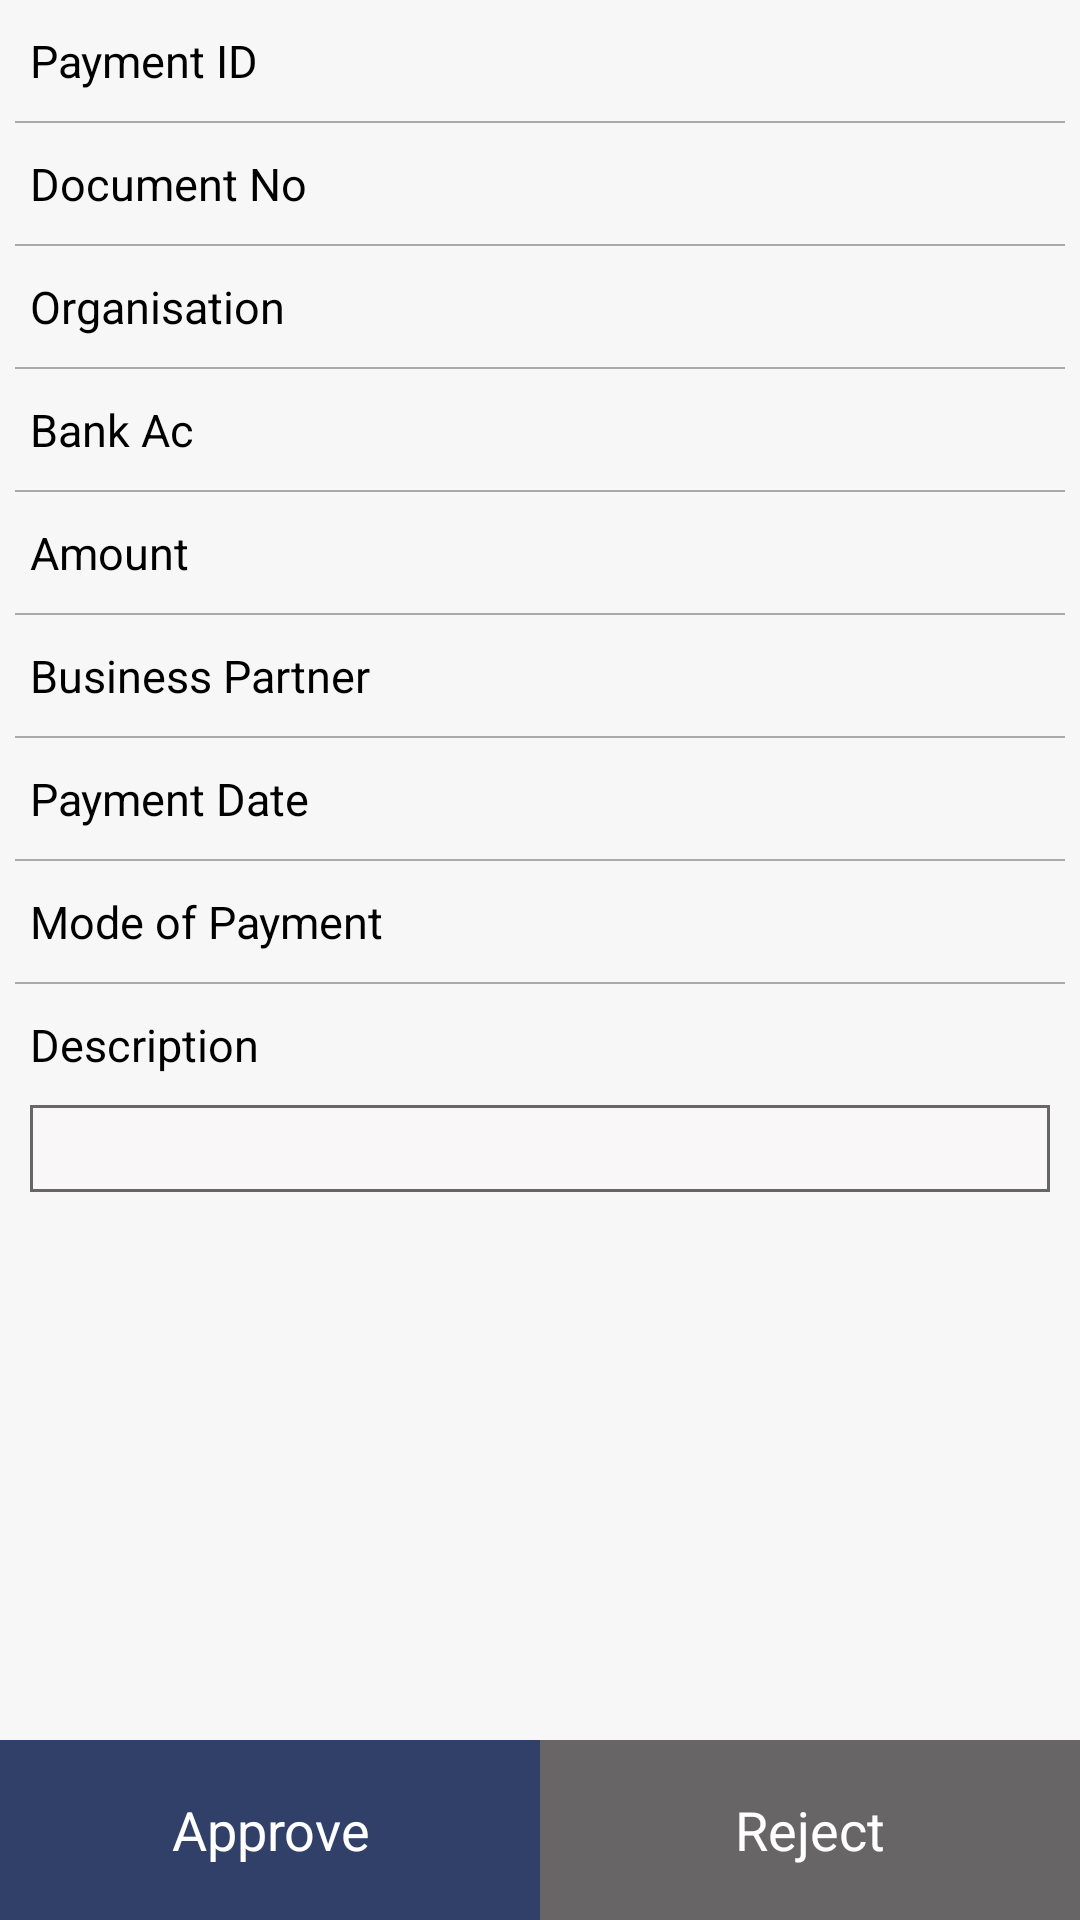

Here is an Android app screen rendered from its layout file. Give the layout XML and the strings, colors and styles it references.
<!-- AndroidManifest.xml: application theme AppTheme -->
<!-- res/layout/activity_payment_approval.xml -->
<?xml version="1.0" encoding="utf-8"?>
<RelativeLayout xmlns:android="http://schemas.android.com/apk/res/android"
    android:layout_width="match_parent"
    android:layout_height="match_parent"
    android:background="@color/light_gray">

    <ScrollView
        android:id="@+id/scrollView"
        android:layout_width="match_parent"
        android:layout_height="match_parent"
        android:layout_above="@+id/action">

        <LinearLayout
            android:layout_width="match_parent"
            android:layout_height="wrap_content"
            android:orientation="vertical">
            <LinearLayout
                android:layout_width="match_parent"
                android:layout_height="wrap_content"
                android:orientation="horizontal">

                <TextView
                    style="@style/text_title"
                    android:text="@string/payment_id"/>

                <TextView
                    android:id="@+id/paymentId"
                    style="@style/text_description"
                    />
            </LinearLayout>

            <View style="@style/line_style" />


            <LinearLayout
                android:layout_width="match_parent"
                android:layout_height="wrap_content"
                android:orientation="horizontal">

                <TextView
                    style="@style/text_title"
                    android:text="@string/document_no"/>

                <TextView
                    android:id="@+id/docNo"
                    style="@style/text_description"
                   />
            </LinearLayout>

            <View style="@style/line_style" />

            <LinearLayout
                android:layout_width="match_parent"
                android:layout_height="wrap_content"
                android:orientation="horizontal">

                <TextView
                    style="@style/text_title"
                    android:text="@string/organisation" />

                <TextView
                    android:id="@+id/org"
                    style="@style/text_description"
                     />
            </LinearLayout>

            <View style="@style/line_style" />

            <LinearLayout
                android:layout_width="match_parent"
                android:layout_height="wrap_content"
                android:orientation="horizontal">

                <TextView
                    style="@style/text_title"
                    android:text="@string/bank_ac" />

                <TextView
                    android:id="@+id/bankAc"
                    style="@style/text_description"
                     />
            </LinearLayout>

            <View style="@style/line_style" />

            <LinearLayout
                android:layout_width="match_parent"
                android:layout_height="wrap_content"
                android:orientation="horizontal">

                <TextView
                    style="@style/text_title"
                    android:text="@string/amount" />

                <TextView
                    android:id="@+id/amount"
                    style="@style/text_description"
                     />
            </LinearLayout>

            <View style="@style/line_style" />

            <LinearLayout
                android:layout_width="match_parent"
                android:layout_height="wrap_content"
                android:orientation="horizontal">

                <TextView
                    style="@style/text_title"
                    android:text="@string/business_partner" />

                <TextView
                    android:id="@+id/partner"
                    style="@style/text_description"
                    />
            </LinearLayout>

            <View style="@style/line_style" />







            <LinearLayout
                android:layout_width="match_parent"
                android:layout_height="wrap_content"
                android:orientation="horizontal">

                <TextView
                    style="@style/text_title"
                    android:text="@string/payment_date" />

                <TextView
                    android:id="@+id/paymentDate"
                    style="@style/text_description"/>
            </LinearLayout>
            <View style="@style/line_style" />

            <LinearLayout
                android:layout_width="match_parent"
                android:layout_height="wrap_content"
                android:orientation="horizontal">

                <TextView
                    style="@style/text_title"
                    android:text="@string/mode_of_payment" />

                <TextView
                    android:id="@+id/modeOfPayment"
                    style="@style/text_description"
                    />
            </LinearLayout>
            <View style="@style/line_style" />

            <LinearLayout
                android:layout_width="match_parent"
                android:layout_height="wrap_content"
                android:orientation="horizontal">

                <TextView
                    style="@style/text_title"
                    android:text="@string/description" />

                <TextView
                    style="@style/text_description"
                    android:visibility="invisible"
                    android:text="TextView" />
            </LinearLayout>

            <TextView
                android:id="@+id/description"
                style="@style/description_box"/>

        </LinearLayout>

    </ScrollView>

    <LinearLayout
        android:id="@+id/action"
        android:layout_width="match_parent"
        android:layout_height="wrap_content"
        android:layout_alignParentBottom="true"
        android:orientation="horizontal">

        <TextView
            style="@style/button_ruby"
            android:text="@string/approve" />

        <TextView
            style="@style/button_gray"
            android:text="@string/reject" />

    </LinearLayout>

</RelativeLayout>
<!-- resources referenced by this layout -->
<resources>
  <color name="light_gray">#05676566</color>
  <string name="amount">Amount</string>
  <string name="approve">Approve</string>
  <string name="bank_ac">Bank Ac</string>
  <string name="business_partner">Business Partner</string>
  <string name="description">Description</string>
  <string name="document_no">Document No</string>
  <string name="mode_of_payment">Mode of Payment</string>
  <string name="organisation">Organisation</string>
  <string name="payment_date">Payment Date</string>
  <string name="payment_id">Payment ID</string>
  <string name="reject">Reject</string>
  <style name="button_gray">
          <item name="android:layout_width">0dp</item>
          <item name="android:layout_height">60dp</item>
          <item name="android:layout_weight">1</item>
          <item name="android:background">@color/grayDark</item>
          <item name="android:textSize">18sp</item>
          <item name="android:textColor">@color/white</item>
          <item name="android:gravity">center</item>
      </style>
  <style name="button_ruby">
          <item name="android:layout_width">0dp</item>
          <item name="android:layout_height">60dp</item>
          <item name="android:layout_weight">1</item>
          <item name="android:background">@color/colorPrimary</item>
          <item name="android:textSize">18sp</item>
          <item name="android:textColor">@color/white</item>
          <item name="android:gravity">center</item>
      </style>
  <style name="description_box">
          <item name="android:layout_width">match_parent</item>
          <item name="android:layout_height">wrap_content</item>
          <item name="android:layout_marginLeft">10dp</item>
          <item name="android:layout_marginRight">10dp</item>
          <item name="android:background">@drawable/textview_border</item>
          <item name="android:padding">5dp</item>
      </style>
  <style name="line_style">
          <item name="android:layout_width">match_parent</item>
          <item name="android:layout_height">0.5dp</item>
          <item name="android:layout_marginRight">5dp</item>
          <item name="android:layout_marginLeft">5dp</item>
          <item name="android:background">@android:color/darker_gray</item>
      </style>
  <style name="text_title">
          <item name="android:layout_width">0dp</item>
          <item name="android:layout_height">wrap_content</item>
          <item name="android:layout_weight">1</item>
          <item name="android:textSize">15sp</item>
          <item name="android:textColor">@color/black</item>
          <item name="android:layout_marginBottom">5dp</item>
          <item name="android:layout_marginTop">5dp</item>
          <item name="android:layout_marginLeft">10dp</item>
          <item name="android:layout_marginRight">5dp</item>
      </style>
  <style name="AppTheme" parent="Theme.AppCompat.Light.DarkActionBar">
          
          <item name="colorPrimary">@color/colorPrimary</item>
          <item name="colorPrimaryDark">@color/colorPrimaryDark</item>
          <item name="colorAccent">@color/colorAccent</item>
      </style>
  <color name="grayDark">#676566</color>
  <color name="white">#ffffff</color>
  <color name="colorPrimary">#314068</color>
  <!-- drawable textview_border (drawable) -->
  <shape xmlns:android="http://schemas.android.com/apk/res/android" android:shape="rectangle" >
      <solid android:color="@color/grayLight" />
      <stroke android:width="1dip" android:color="#676566"/>
  </shape>
  <color name="grayLight_1">#777</color>
  <color name="black">#000000</color>
  <color name="colorPrimaryDark">#4A5F8E</color>
  <color name="colorAccent">#4D6C96</color>
  <color name="grayLight">#f9f7f7</color>
</resources>
